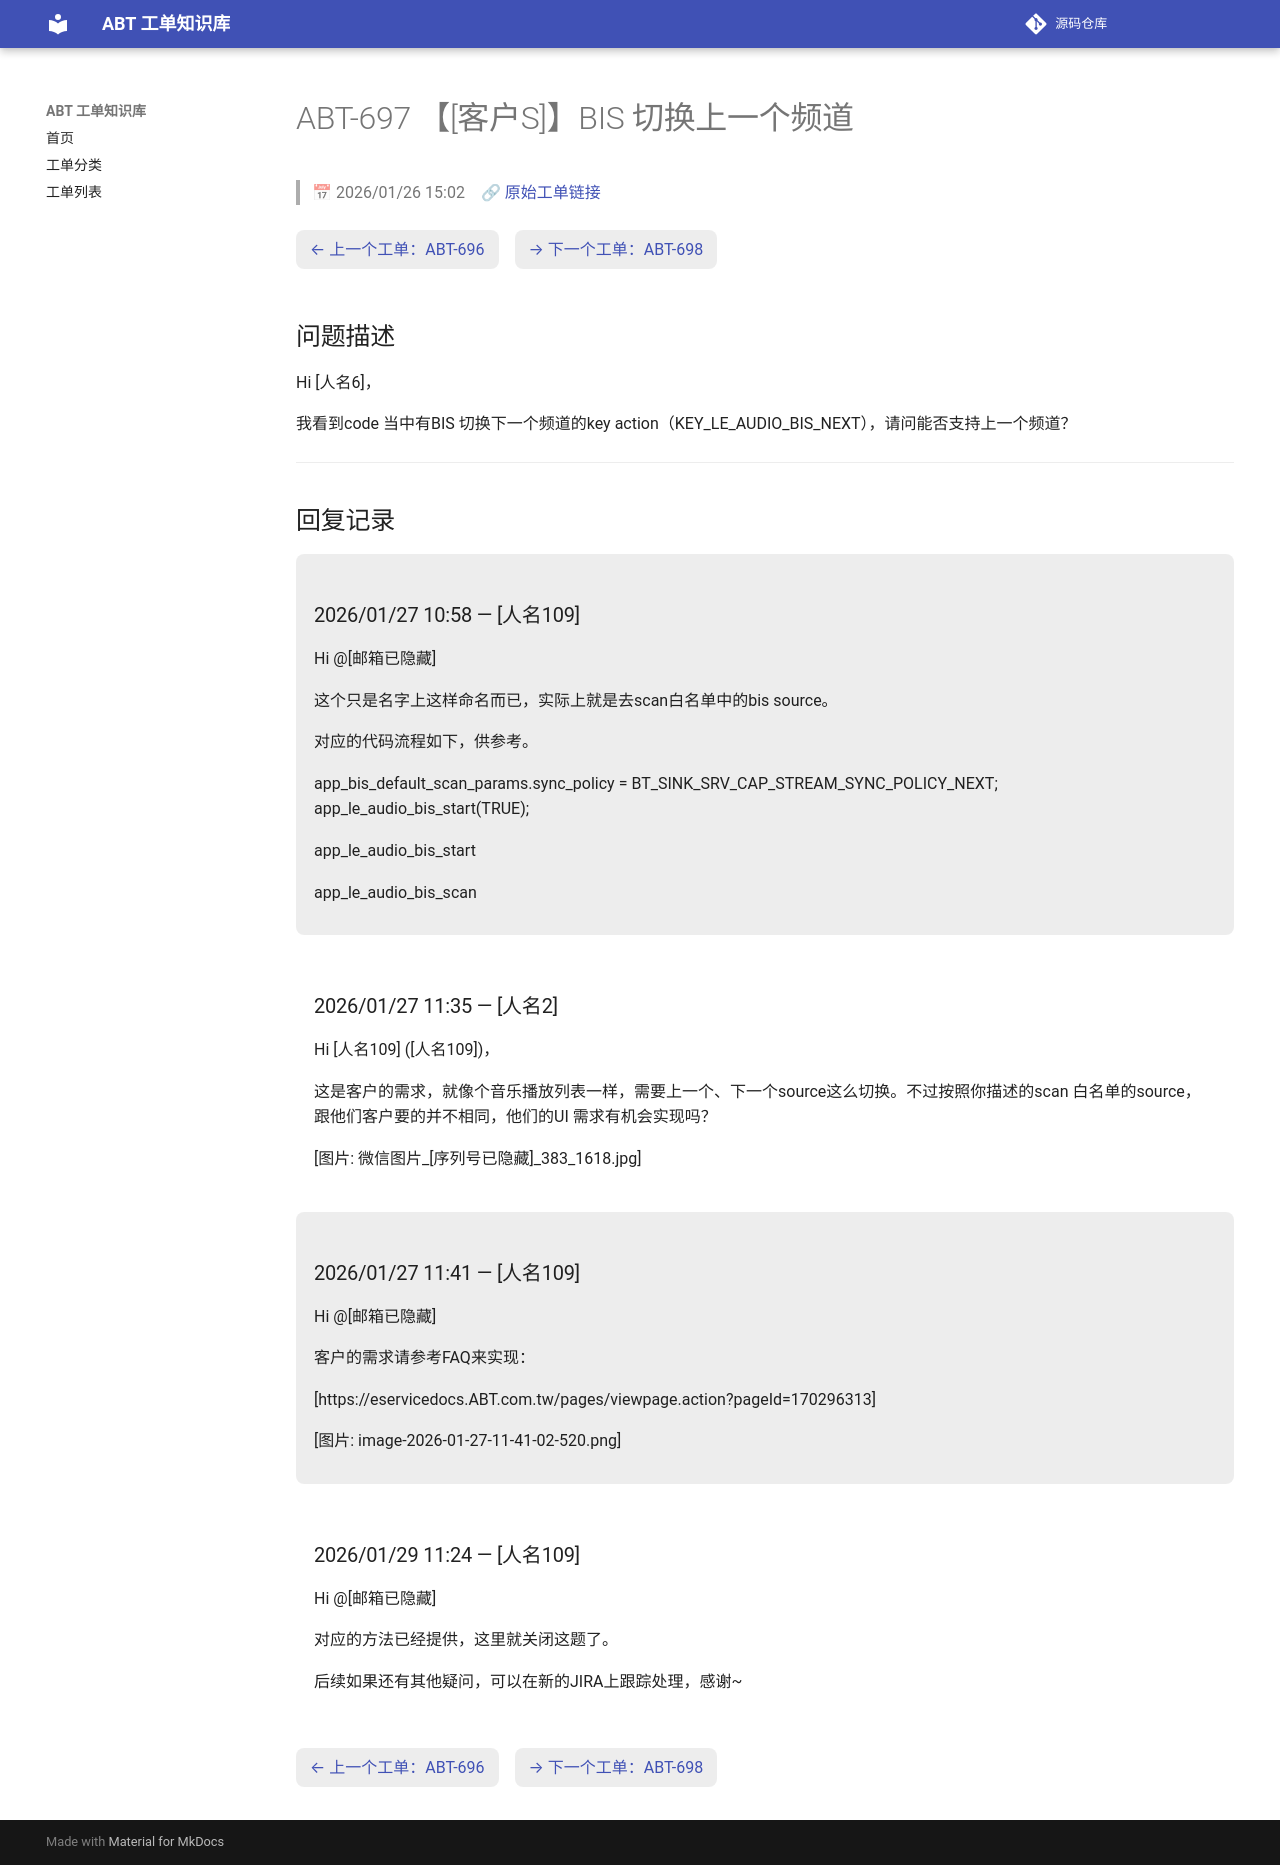

repository: luckycee/airoha-kb · page: tickets/ABT-697/index.html · generator: mkdocs

---
id: ABT-697
title: "【[客户S]】BIS 切换上一个频道"
date: 2026/01/26 15:02
status: Closed
source: https://eservice.airoha.com.tw/servicedesk/customer/portal/1038/MIUIX1565-697
---

# ABT-697 【[客户S]】BIS 切换上一个频道

> 📅 2026/01/26 15:02　🔗 [原始工单链接](https://eservice.airoha.com.tw/servicedesk/customer/portal/1038/MIUIX1565-697)

<div class="ticket-nav" markdown="1">

[← 上一个工单：ABT-696](ABT-696.md)　[→ 下一个工单：ABT-698](ABT-698.md)

</div>

## 问题描述

Hi [人名6]，

我看到code 当中有BIS 切换下一个频道的key action（KEY_LE_AUDIO_BIS_NEXT），请问能否支持上一个频道？

---

## 回复记录

<div class="reply odd" markdown="1">

### 2026/01/27 10:58 — [人名109]

Hi @[邮箱已隐藏] 

 

这个只是名字上这样命名而已，实际上就是去scan白名单中的bis source。

对应的代码流程如下，供参考。

app_bis_default_scan_params.sync_policy = BT_SINK_SRV_CAP_STREAM_SYNC_POLICY_NEXT;
app_le_audio_bis_start(TRUE);

app_le_audio_bis_start

app_le_audio_bis_scan

</div>

<div class="reply even" markdown="1">

### 2026/01/27 11:35 — [人名2]

Hi [人名109] ([人名109])，



这是客户的需求，就像个音乐播放列表一样，需要上一个、下一个source这么切换。不过按照你描述的scan 白名单的source，跟他们客户要的并不相同，他们的UI 需求有机会实现吗？

[图片: 微信图片_[序列号已隐藏]_383_1618.jpg]

</div>

<div class="reply odd" markdown="1">

### 2026/01/27 11:41 — [人名109]

Hi @[邮箱已隐藏] 

 

客户的需求请参考FAQ来实现：

[https://eservicedocs.ABT.com.tw/pages/viewpage.action?pageId=170296313]

[图片: image-2026-01-27-11-41-02-520.png]

</div>

<div class="reply even" markdown="1">

### 2026/01/29 11:24 — [人名109]

Hi @[邮箱已隐藏] 

 

对应的方法已经提供，这里就关闭这题了。

后续如果还有其他疑问，可以在新的JIRA上跟踪处理，感谢~

</div>

<div class="ticket-nav" markdown="1">

[← 上一个工单：ABT-696](ABT-696.md)　[→ 下一个工单：ABT-698](ABT-698.md)

</div>
